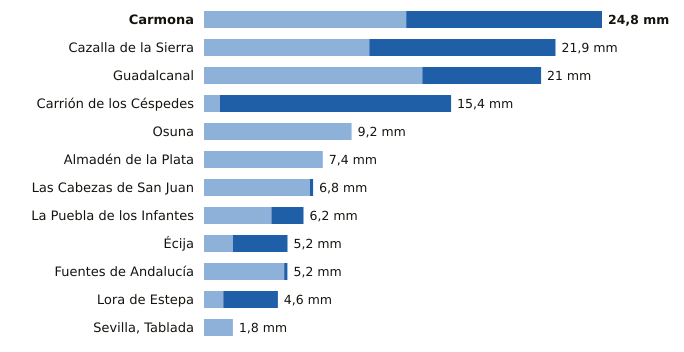

Source data for this figure (header and first rows):
estacion, provincia, indicativo, mm_6_dias_anteriores, mm_hoy, mm_7_dias, horas_de_hoy
Carmona, Sevilla, 5702X, 12.6, 12.2, 24.8, 21
Cazalla de la Sierra, Sevilla, 5704B, 10.3, 11.6, 21.9, 22
Guadalcanal, Sevilla, 5726X, 13.6, 7.4, 21.0, 22
Carrión de los Céspedes, Sevilla, 5835X, 1.0, 14.4, 15.4, 21
Osuna, Sevilla, 5998X, 9.2, 0.0, 9.2, 21
Almadén de la Plata, Sevilla, 5733X, 7.4, 0.0, 7.4, 21
Las Cabezas de San Juan, Sevilla, 5891X, 6.6, 0.2, 6.8, 21
La Puebla de los Infantes, Sevilla, 5654X, 4.2, 2.0, 6.2, 22
Écija, Sevilla, 5641X, 1.8, 3.4, 5.2, 22
Fuentes de Andalucía, Sevilla, 5656, 5.0, 0.2, 5.2, 21
Lora de Estepa, Sevilla, 5612X, 1.2, 3.4, 4.6, 20
Sevilla, Tablada, Sevilla, 5790Y, 1.8, 0.0, 1.8, 22
